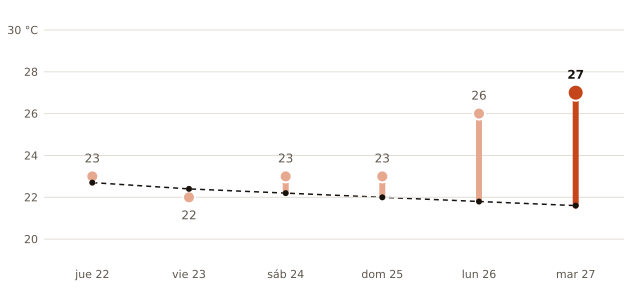

The table this chart was drawn from, first rows:
fecha, máxima_prevista_C, máxima_normal_1991_2020_C
2026-10-22, 23, 22.7
2026-10-23, 22, 22.4
2026-10-24, 23, 22.2
2026-10-25, 23, 22.0
2026-10-26, 26, 21.8
2026-10-27, 27, 21.6
